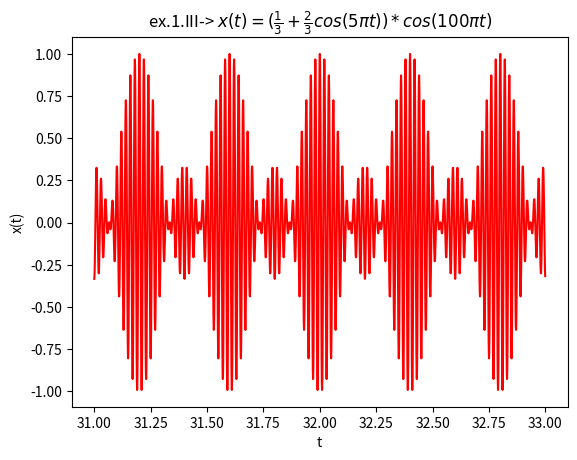

Source code (Python):
import numpy as np
from matplotlib import pyplot as plt

#Exercicio1


t = np.arange(31,33,0.001)
x=(1/3+((2/3)*np.cos(5*np.pi*t)))*(np.cos(100*np.pi*t))


plt.plot(t,x, "r") #"r" muda para cor vermelha
plt.xlabel("t")
plt.ylabel("x(t)")
plt.title("ex.1.III-> "+
          r'$x(t)=(\frac{1}{3}+\frac{2}{3}cos(5\pi t))*cos(100\pi t)$')

plt.show()
